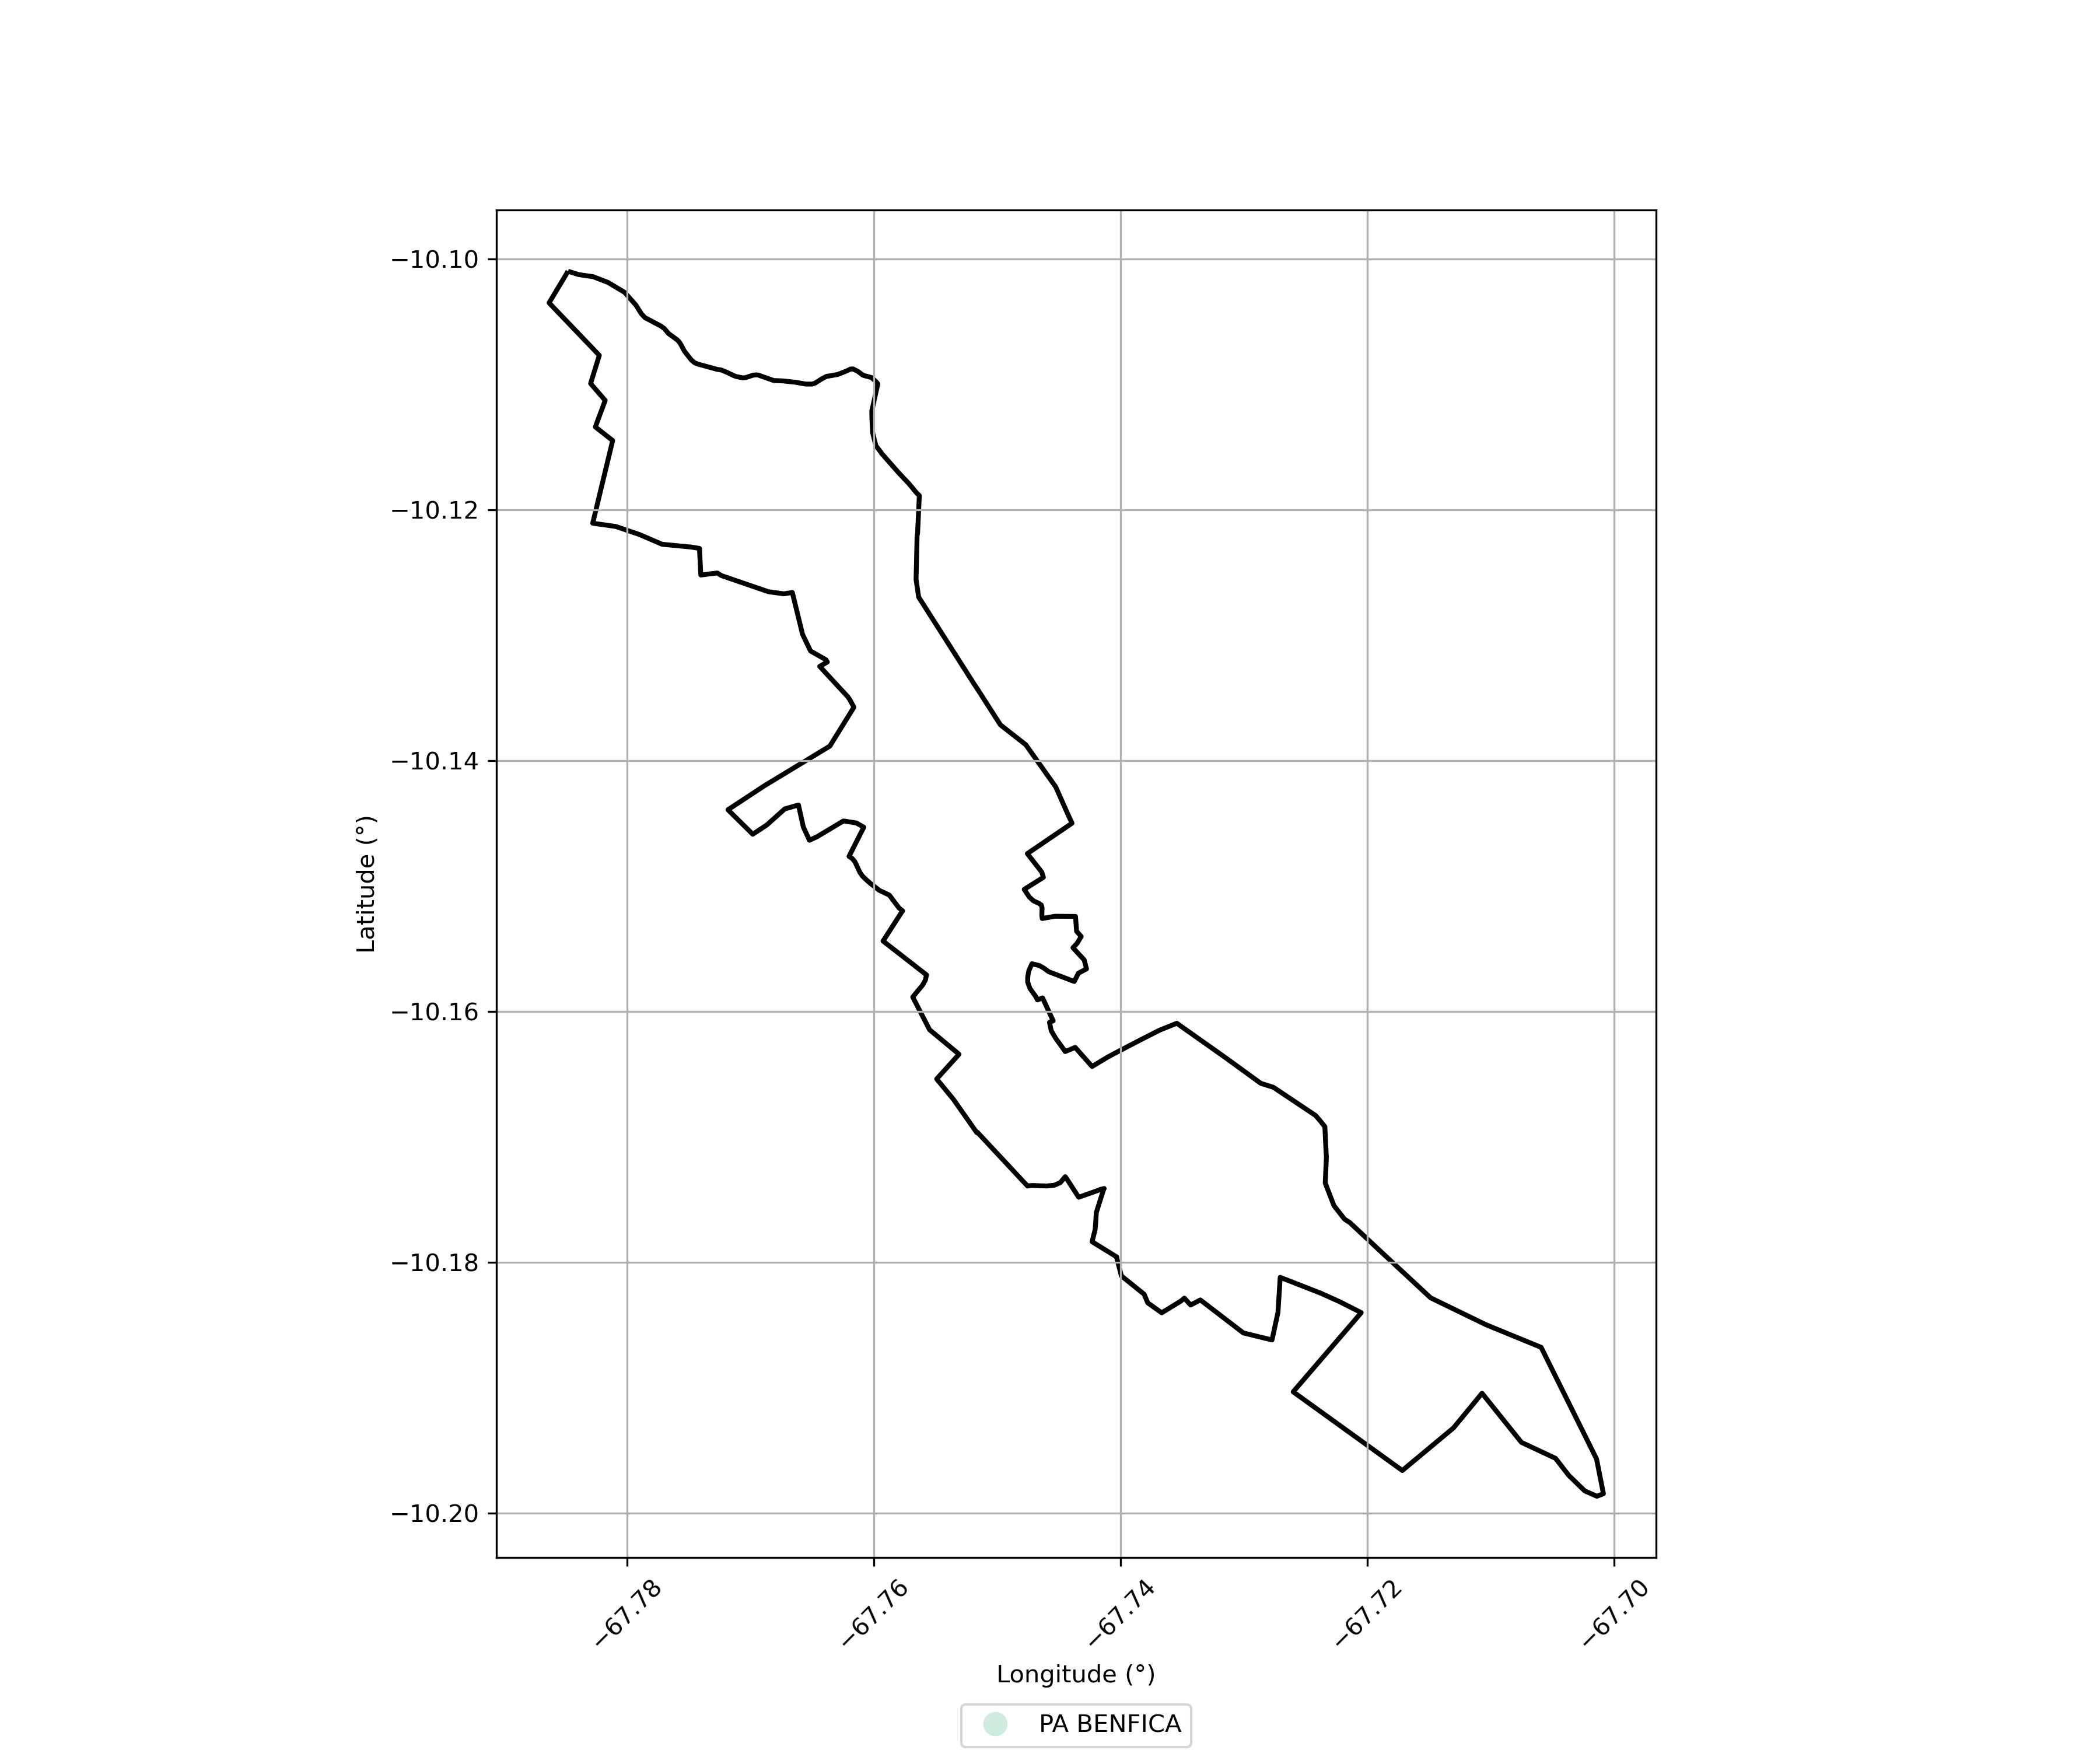

The table this chart was drawn from, first rows:
SIPRA, Nome, Município, Área Sobreposta (ha)
AC0027000, PA BENFICA, RIO BRANCO, 0.8716
